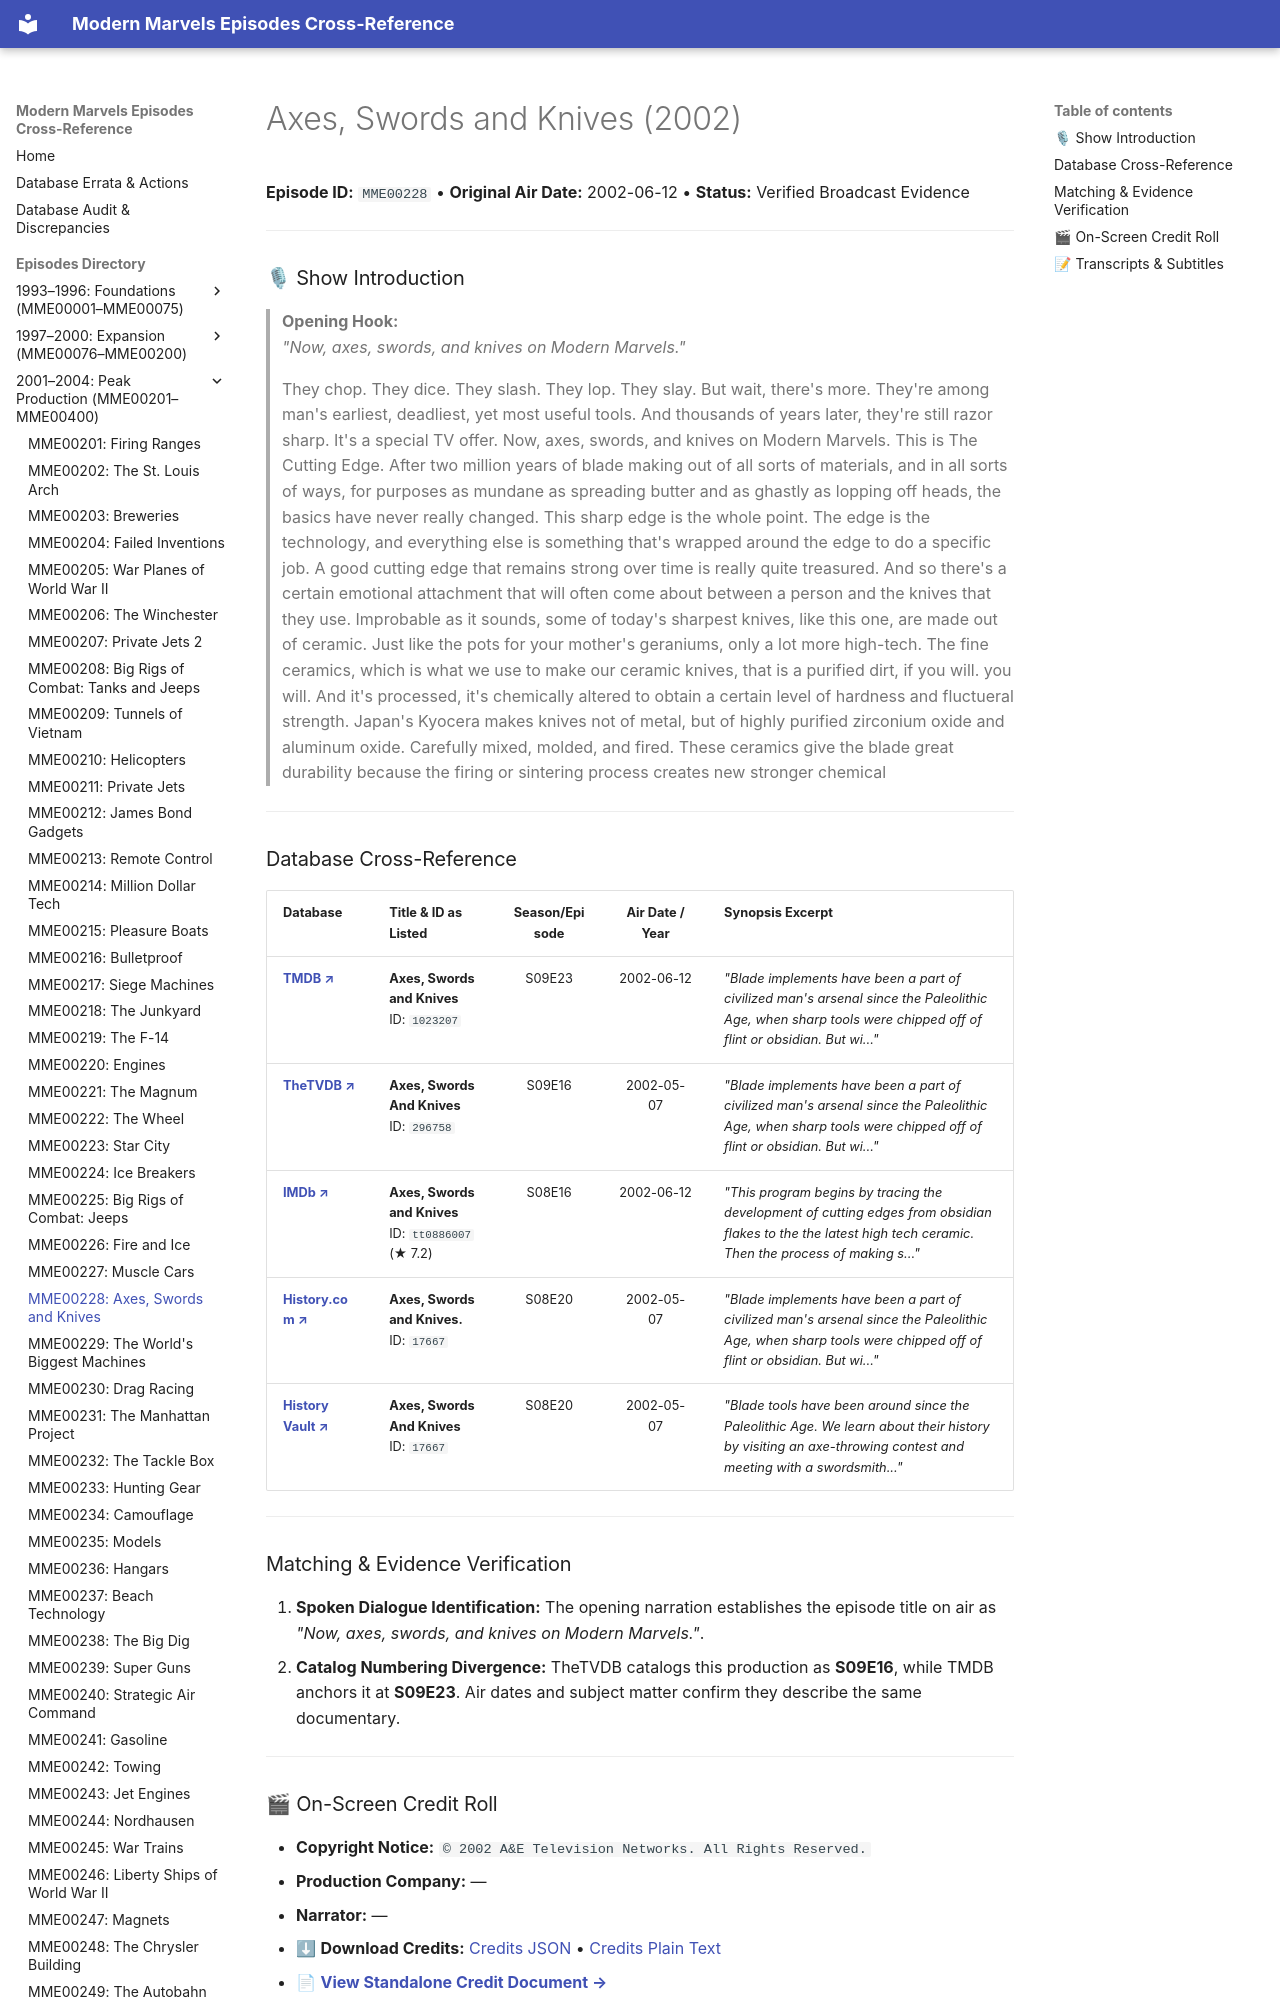

repository: ModernMarvelsFan/ModernMarvels · page: episodes/MME00228/index.html · generator: mkdocs

# Axes, Swords and Knives (2002)

**Episode ID:** `MME00228` • **Original Air Date:** 2002-06-12 • **Status:** Verified Broadcast Evidence

---

### 🎙 Show Introduction

> **Opening Hook:**  
> *"Now, axes, swords, and knives on Modern Marvels."*
